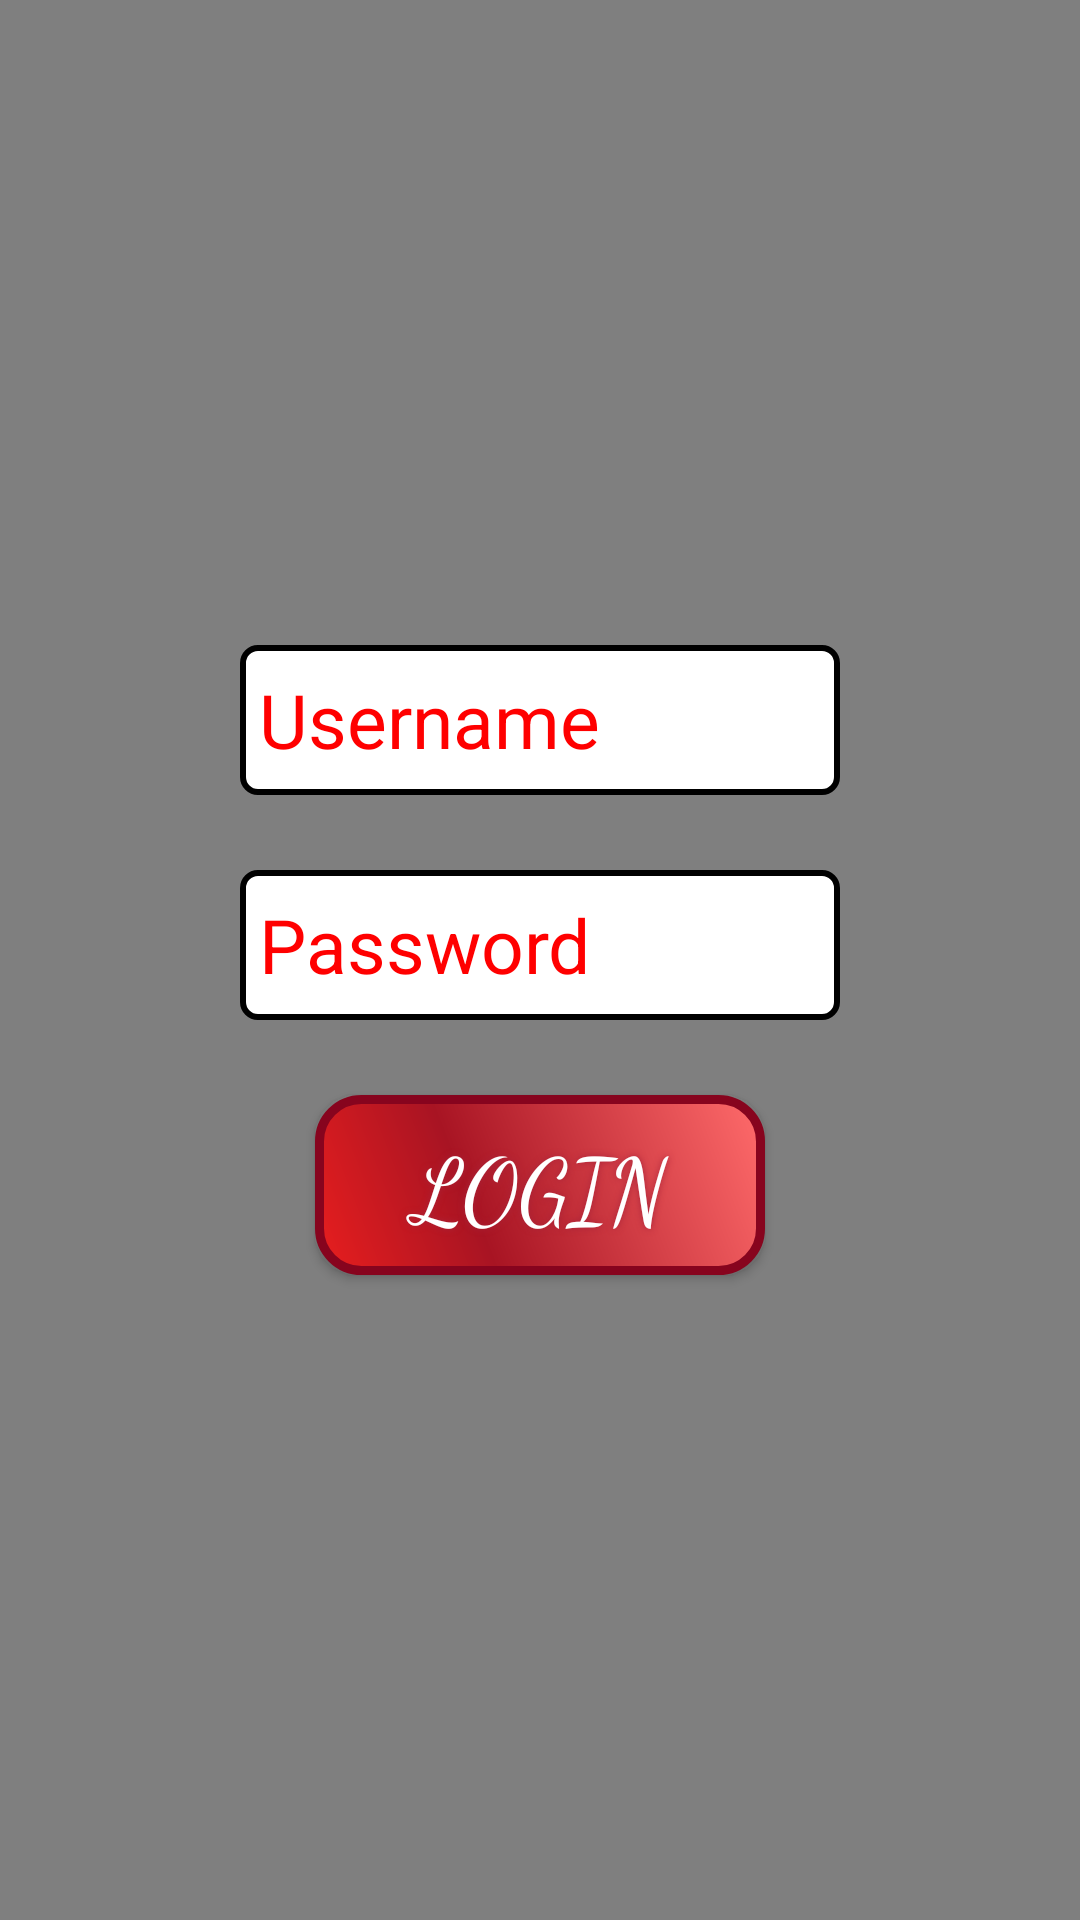

Write the Android layout XML for this screen, with the resource values it uses.
<!-- AndroidManifest.xml: application theme AppTheme -->
<!-- res/layout/login_layout.xml -->
<?xml version="1.0" encoding="utf-8"?>
<RelativeLayout xmlns:android="http://schemas.android.com/apk/res/android"
        android:layout_width="fill_parent"
        android:layout_height="fill_parent"
        android:gravity="center">
        <VideoView
            android:id="@+id/video_player_view_login"
            android:layout_alignParentTop="true"
            android:layout_alignParentBottom="true"
            android:layout_alignParentLeft="true"
            android:layout_alignParentRight="true"
            android:layout_width="fill_parent"
            android:layout_height="fill_parent"/>
       <LinearLayout
           android:layout_width="match_parent"
           android:layout_height="match_parent"
           android:orientation="vertical"
           android:gravity="center">
        <EditText android:id="@+id/username"
            android:layout_width="200dp"
            android:layout_height="50dp"
            android:textColorHint="#FF0000"
            android:textColor="#FF0000"
            android:textSize="25sp"
            android:layout_marginBottom="25dp"
            android:background="@drawable/oldedittext"
            android:hint=" Username"
            />
        <EditText android:id="@+id/password"
            android:layout_width="200dp"
            android:layout_height="50dp"
            android:textSize="25sp"
            android:hint=" Password"
            android:textColorHint="#FF0000"
            android:textColor="#FF0000"
            android:background="@drawable/oldedittext"
            android:layout_marginBottom="25dp"
            android:textCursorDrawable="@null"
            />
           <Button
               android:text="@string/login"
                android:textColor="#FFFFFF"
               android:textSize="30sp"
               android:layout_width="150dp"
               android:layout_height="60dp"
               android:background="@drawable/buttonshape"
               android:shadowColor="#A82339"
               android:shadowDx="0"
               android:shadowDy="0"
               android:shadowRadius="6"
               android:fontFamily="cursive"
               />
       </LinearLayout>
</RelativeLayout>
<!-- resources referenced by this layout -->
<resources>
  <!-- drawable buttonshape (drawable) -->
  <?xml version="1.0" encoding="utf-8"?>
  <shape xmlns:android="http://schemas.android.com/apk/res/android" android:shape="rectangle" >
      <corners
          android:radius="14dp"
          />
      <gradient
          android:angle="45"
          android:centerX="35%"
          android:centerColor="#A81423"
          android:startColor="#E81E1E"
          android:endColor="#FF6B6B"
          android:type="linear"
          />
      <padding
          android:left="0dp"
          android:top="0dp"
          android:right="0dp"
          android:bottom="0dp"
          />
      <size
          android:width="150dp"
          android:height="60dp"
          />
      <stroke
          android:width="3dp"
          android:color="#87041E"
          />
  </shape>
  <!-- drawable oldedittext (drawable) -->
  <?xml version="1.0" encoding="utf-8"?>
  <shape xmlns:android="http://schemas.android.com/apk/res/android"
      android:padding="10dp"
      android:shape="rectangle" >
      <solid android:color="#FFFFFF" />
      <corners
          android:bottomLeftRadius="5dp"
          android:bottomRightRadius="5dp"
          android:topLeftRadius="5dp"
          android:topRightRadius="5dp" />
      <stroke android:width="2dp" android:color="#000000" />
  </shape>
  <string name="login">Login</string>
  <style name="AppTheme" parent="Theme.AppCompat.Light.DarkActionBar">
          
          <item name="colorPrimary">@color/colorPrimary</item>
          <item name="colorPrimaryDark">@color/colorPrimaryDark</item>
          <item name="colorAccent">@color/colorAccent</item>
      </style>
  <color name="colorPrimary">#3F51B5</color>
  <color name="colorPrimaryDark">#303F9F</color>
  <color name="colorAccent">#FF4081</color>
</resources>
